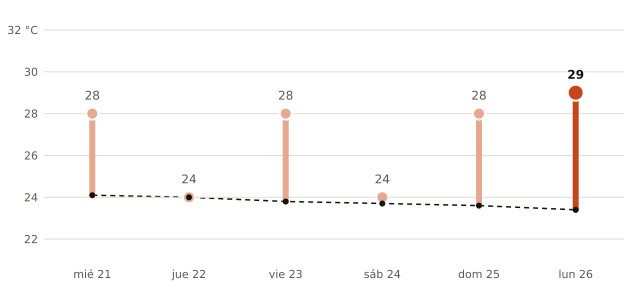

Source data for this figure (header and first rows):
fecha, máxima_prevista_C, máxima_normal_1991_2020_C
2026-10-21, 28, 24.1
2026-10-22, 24, 24.0
2026-10-23, 28, 23.8
2026-10-24, 24, 23.7
2026-10-25, 28, 23.6
2026-10-26, 29, 23.4
